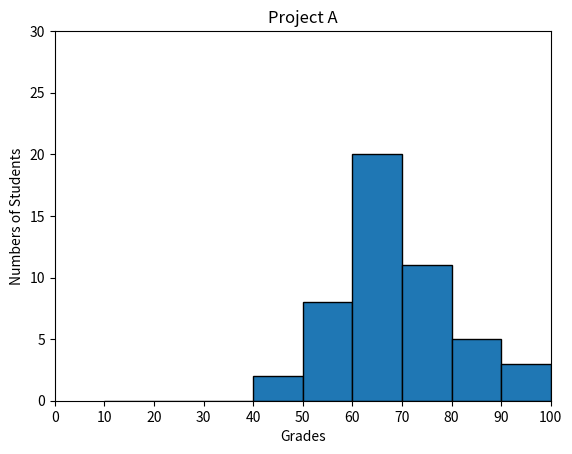

Write Python code to recreate this figure.
#!/usr/bin/env python3
import numpy as np
import matplotlib.pyplot as plt

np.random.seed(5)
student_grades = np.random.normal(68, 15, 50)

# your code here

bins = [10, 20, 30, 40, 50, 60, 70, 80, 90, 100]
plt.title("Project A")
plt.xlabel("Grades")
plt.ylabel("Numbers of Students")
plt.xlim(0, 100)
plt.ylim(0, 30)
plt.hist(student_grades, bins, edgecolor='black')
plt.xticks(np.arange(0, 110, 10))
plt.show()

